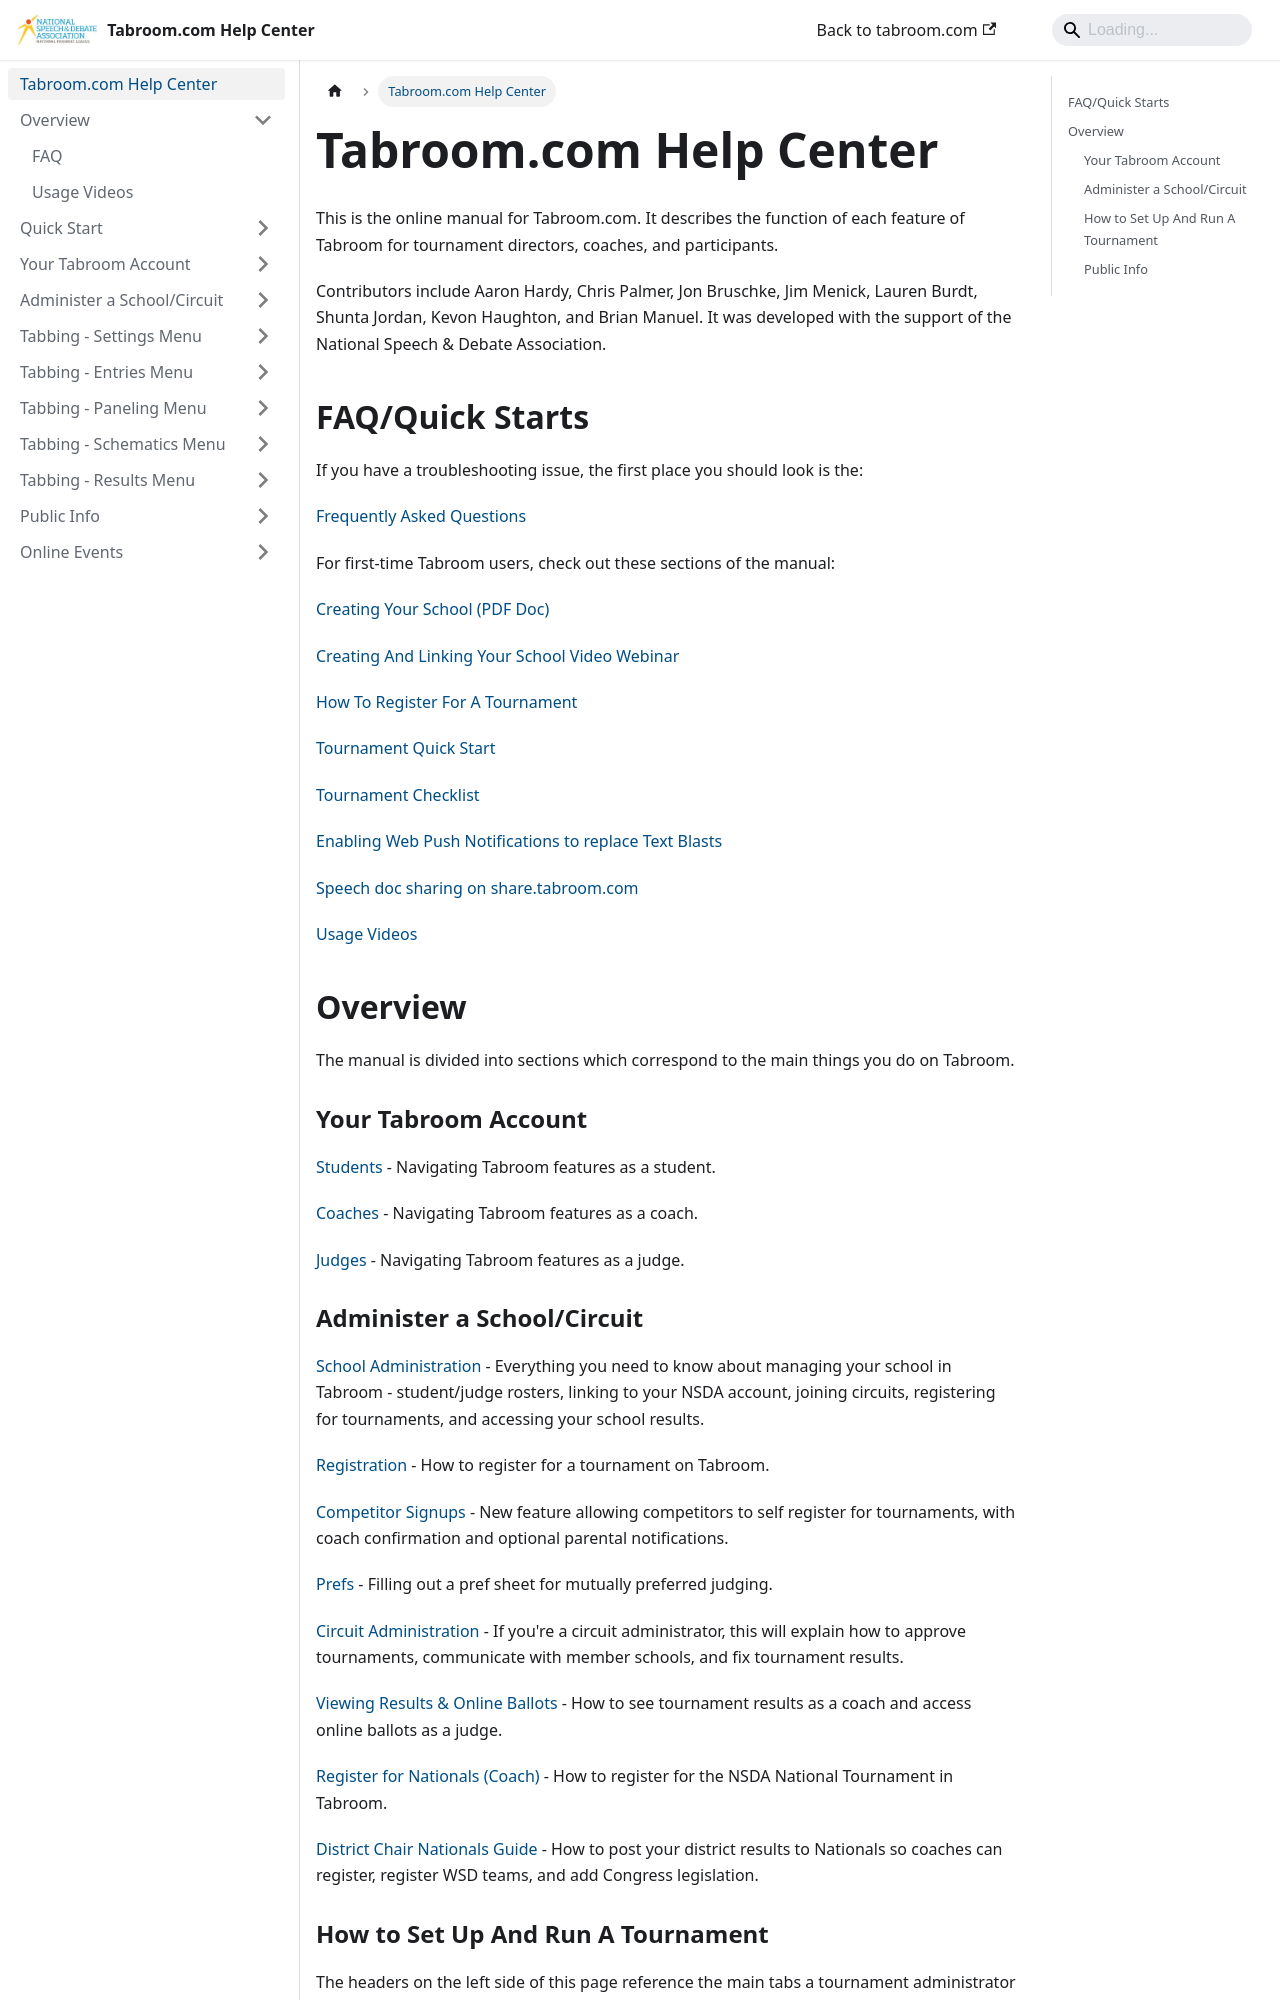

repository: speechanddebate/tabroom-docs · page: index.html · generator: docusaurus

---
sidebar_position: 1
slug: /
id: index
title: Tabroom.com Help Center
---

# Tabroom.com Help Center

This is the online manual for Tabroom.com. It describes the function of each feature of Tabroom for tournament directors, coaches, and participants.

Contributors include Aaron Hardy, Chris Palmer, Jon Bruschke, Jim Menick, Lauren Burdt, Shunta Jordan, Kevon Haughton, and Brian Manuel. It was developed with the support of the National Speech & Debate Association.

## FAQ/Quick Starts

If you have a troubleshooting issue, the first place you should look is the:

[Frequently Asked Questions](overview/faq)

For first-time Tabroom users, check out these sections of the manual:

[Creating Your School (PDF Doc)](/uploads/Creating_and_Connecting_Account_Tabroom_Lisa_Webinar_(1).pdf)

[Creating And Linking Your School Video Webinar](https://www.speechanddebate.org/creating-linking-account-tabroom/)

[How To Register For A Tournament](administration/registration)

[Tournament Quick Start](quick-start/quick-start)

[Tournament Checklist](quick-start/checklist)

[Enabling Web Push Notifications to replace Text
Blasts](https://docs.google.com/document/d/12jVaG0oITTU2gsOwMc3Fs5TY0GUCC0ekq5RsLD0EPjI)

[Speech doc sharing on share.tabroom.com](settings/tabroom-share)

[Usage Videos](overview/videos)

## Overview

The manual is divided into sections which correspond to the main things you do on Tabroom.

### Your Tabroom Account

[Students](account/students) - Navigating Tabroom features as a
student.

[Coaches](account/coaches) - Navigating Tabroom features as a coach.

[Judges](account/judges) - Navigating Tabroom features as a judge.
